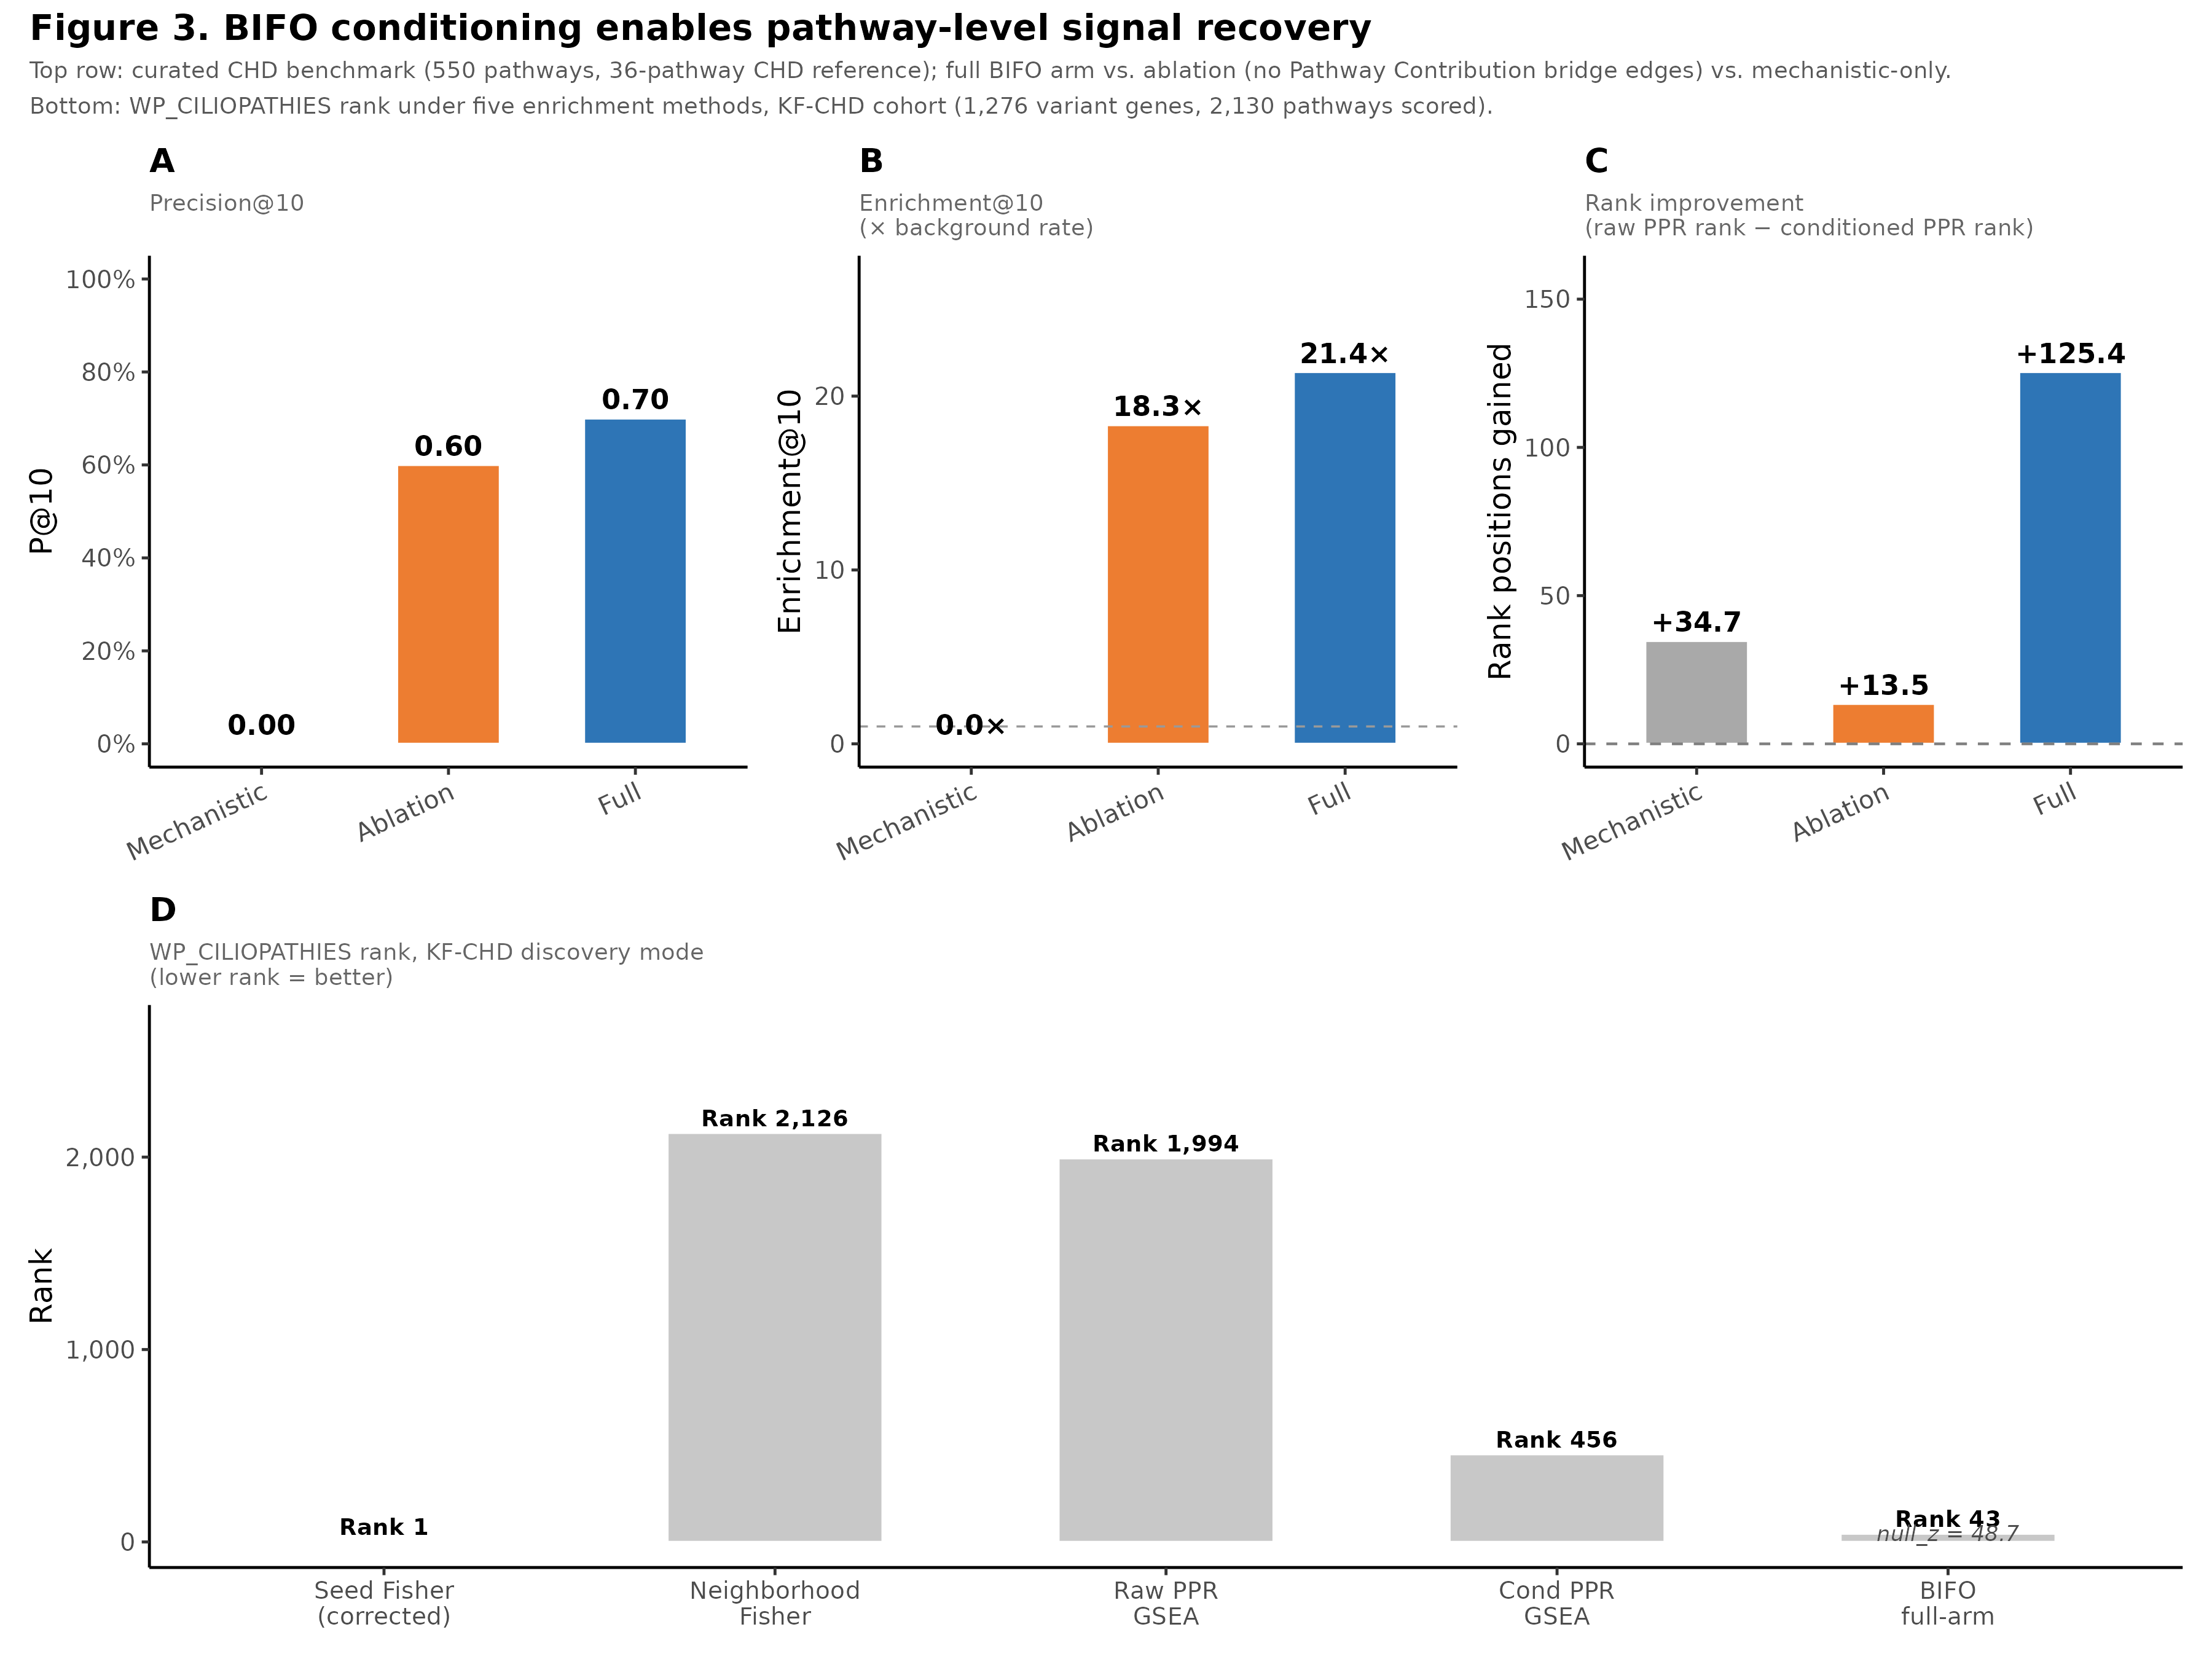

Write R code to recreate this figure.
# =============================================================================
# Figure 3: Three-arm pathway ablation, BIFO main result
#
# Panels:
#   A: P@10 by arm, curated CHD benchmark (full / ablation / mech-only)
#   B: Enrichment@10 by arm
#   C: Rank improvement (raw PPR rank − conditioned PPR rank) by arm
#   D: WP_CILIOPATHIES rank across five methods, KF-CHD discovery
#
# Output: figures/fig3_ablation.png
# =============================================================================

library(ggplot2)
library(dplyr)
library(tidyr)
library(patchwork)
library(scales)
library(jsonlite)

BASE    <- here::here()
CURATED <- here::here("bifo-graph/results/chd_benchmark")
KF_CHD  <- here::here("bifo-graph/results/kf_chd")
OUTDIR  <- here::here("figures")
dir.create(OUTDIR, showWarnings = FALSE)

# ── Utility ───────────────────────────────────────────────────────────────────
fix_json <- function(path) {
  txt <- paste(readLines(path, warn = FALSE), collapse = "\n")
  txt <- gsub("\\bNaN\\b",       "null", txt)
  txt <- gsub("\\bInfinity\\b",  "null", txt)
  txt <- gsub("\\b-Infinity\\b", "null", txt)
  fromJSON(txt)
}

# ── Load curated benchmark pathway metrics ────────────────────────────────────
arms <- list(
  Full        = fix_json(file.path(CURATED, "pathway_metrics_full.json")),
  Ablation    = fix_json(file.path(CURATED, "pathway_metrics_ablation.json")),
  Mechanistic = fix_json(file.path(CURATED, "pathway_metrics_mech.json"))
)

curated_df <- bind_rows(lapply(names(arms), function(arm) {
  m <- arms[[arm]]$metrics
  tibble(
    arm      = arm,
    p10      = as.numeric(m$top10_precision),
    enrich10 = as.numeric(m$top10_enrichment_ratio),
    rank_imp = as.numeric(m$rank_improvement_cond_vs_raw)
  )
}))

curated_df$arm <- factor(curated_df$arm,
                          levels = c("Mechanistic", "Ablation", "Full"))

arm_colors <- c("Full" = "#2E75B6", "Ablation" = "#ED7D31", "Mechanistic" = "#A9A9A9")

theme_bifo <- theme_classic(base_size = 12) +
  theme(axis.text.x     = element_text(angle = 25, hjust = 1, size = 10),
        plot.title       = element_text(face = "bold", size = 13),
        plot.subtitle    = element_text(size = 9, color = "grey40"),
        legend.position  = "none")

# Panel A: P@10
pA <- ggplot(curated_df, aes(x = arm, y = p10, fill = arm)) +
  geom_col(width = 0.55, color = "white", linewidth = 0.4) +
  geom_text(aes(label = sprintf("%.2f", p10)), vjust = -0.45,
            size = 3.8, fontface = "bold") +
  scale_fill_manual(values = arm_colors) +
  scale_y_continuous(limits = c(0, 1.0), breaks = seq(0, 1, 0.2),
                     labels = percent_format(accuracy = 1)) +
  labs(title = "A", subtitle = "Precision@10",
       x = NULL, y = "P@10") +
  theme_bifo

# Panel B: Enrichment@10
enr_max <- max(curated_df$enrich10, na.rm = TRUE)
pB <- ggplot(curated_df, aes(x = arm, y = enrich10, fill = arm)) +
  geom_col(width = 0.55, color = "white", linewidth = 0.4) +
  geom_hline(yintercept = 1, linetype = "dashed", color = "grey60", linewidth = 0.4) +
  geom_text(aes(label = sprintf("%.1f\u00d7", enrich10)), vjust = -0.45,
            size = 3.8, fontface = "bold") +
  scale_fill_manual(values = arm_colors) +
  scale_y_continuous(limits = c(0, enr_max * 1.25)) +
  labs(title = "B", subtitle = "Enrichment@10\n(\u00d7 background rate)",
       x = NULL, y = "Enrichment@10") +
  theme_bifo

# Panel C: Rank improvement
ri_min <- min(curated_df$rank_imp, na.rm = TRUE)
ri_max <- max(curated_df$rank_imp, na.rm = TRUE)
pC <- ggplot(curated_df, aes(x = arm, y = rank_imp, fill = arm)) +
  geom_col(width = 0.55, color = "white", linewidth = 0.4) +
  geom_hline(yintercept = 0, linetype = "dashed", color = "grey50", linewidth = 0.5) +
  geom_text(aes(label = sprintf("%+.1f", rank_imp),
                vjust = ifelse(rank_imp >= 0, -0.45, 1.3)),
            size = 3.8, fontface = "bold") +
  scale_fill_manual(values = arm_colors) +
  scale_y_continuous(limits = c(min(ri_min * 1.25, 0), ri_max * 1.25)) +
  labs(title = "C",
       subtitle = "Rank improvement\n(raw PPR rank \u2212 conditioned PPR rank)",
       x = NULL, y = "Rank positions gained") +
  theme_bifo

# ── Panel D: WP_CILIOPATHIES rank by method, KF-CHD ─────────────────────────
bc_csv <- read.csv(file.path(KF_CHD, "baseline_comparison.csv"),
                   stringsAsFactors = FALSE)

# Get WP_CILIOPATHIES rank per method from CSV
cilia_bc <- bc_csv %>%
  filter(grepl("WP_CILIOPATHIES", name, ignore.case = TRUE)) %>%
  select(method, rank)

# BIFO rank from pathway_scores_standard.csv
scores <- read.csv(file.path(KF_CHD, "pathway_scores_standard.csv"),
                   stringsAsFactors = FALSE) %>%
  arrange(desc(degree_norm)) %>%
  mutate(bifo_rank = row_number())
cilia_bifo_rank <- scores %>%
  filter(grepl("WP_CILIOPATHIES", name, ignore.case = TRUE)) %>%
  pull(bifo_rank)
if (length(cilia_bifo_rank) == 0) cilia_bifo_rank <- 1L

n_bifo <- nrow(scores)

# Build display table
rank_df <- tibble(
  method_label = factor(
    c("Seed Fisher\n(corrected)", "Neighborhood\nFisher",
      "Raw PPR\nGSEA", "Cond PPR\nGSEA", "BIFO\nfull-arm"),
    levels = c("Seed Fisher\n(corrected)", "Neighborhood\nFisher",
               "Raw PPR\nGSEA", "Cond PPR\nGSEA", "BIFO\nfull-arm")
  ),
  method_key = c("seed_fisher", "neighborhood_fisher",
                 "raw_ppr_gsea", "cond_ppr_gsea", "bifo_full"),
  total = c(n_bifo, n_bifo, n_bifo, n_bifo, n_bifo),
  hi    = c(TRUE,  FALSE, FALSE, FALSE, FALSE)
)

# Fill ranks from CSV where available, else use manuscript values
manuscript_ranks <- c(seed_fisher = 1L, neighborhood_fisher = 2126L,
                      raw_ppr_gsea = 1994L, cond_ppr_gsea = 456L,
                      bifo_full = as.integer(cilia_bifo_rank))

rank_df <- rank_df %>%
  rowwise() %>%
  mutate(
    rank = {
      hit <- cilia_bc %>% filter(method == method_key) %>% pull(rank)
      if (length(hit) > 0 && !is.na(hit[1])) as.integer(hit[1])
      else manuscript_ranks[[method_key]]
    }
  ) %>%
  ungroup() %>%
  mutate(
    rank_plot = rank,
    label     = paste0("Rank ", comma(rank_plot))
  )

pD <- ggplot(rank_df, aes(x = method_label, y = rank_plot, fill = hi)) +
  geom_col(width = 0.55, color = "white", linewidth = 0.4) +
  geom_text(aes(label = label), vjust = -0.4, size = 3.2, fontface = "bold") +
  annotate("text",
           x        = "BIFO\nfull-arm",
           y        = cilia_bifo_rank * 1.10,
           label    = "null_z = 48.7",
           size     = 3.0,
           fontface = "italic",
           color    = "grey30") +
  scale_fill_manual(values = c("TRUE" = "#2E75B6", "FALSE" = "#C8C8C8")) +
  scale_y_continuous(labels = comma,
                     limits = c(0, max(rank_df$rank_plot) * 1.25)) +
  labs(title    = "D",
       subtitle = "WP_CILIOPATHIES rank, KF-CHD discovery mode\n(lower rank = better)",
       x = NULL, y = "Rank") +
  theme_classic(base_size = 12) +
  theme(legend.position = "none",
        plot.title    = element_text(face = "bold", size = 13),
        plot.subtitle = element_text(size = 9, color = "grey40"),
        axis.text.x   = element_text(size = 9.5))

# ── Assemble ──────────────────────────────────────────────────────────────────
fig3 <- (pA | pB | pC) / pD +
  plot_layout(heights = c(1, 1.1)) +
  plot_annotation(
    title    = "Figure 3. BIFO conditioning enables pathway-level signal recovery",
    subtitle = paste0(
      "Top row: curated CHD benchmark (550 pathways, 36-pathway CHD reference); ",
      "full BIFO arm vs. ablation (no Pathway Contribution bridge edges) vs. mechanistic-only.\n",
      "Bottom: WP_CILIOPATHIES rank under five enrichment methods, KF-CHD cohort ",
      "(1,276 variant genes, ",
      comma(n_bifo), " pathways scored)."
    ),
    theme = theme(
      plot.title    = element_text(face = "bold", size = 14),
      plot.subtitle = element_text(size = 9, color = "grey35", lineheight = 1.3)
    )
  )

out <- file.path(OUTDIR, "fig3_ablation.png")
ggsave(out, fig3, width = 12, height = 9, dpi = 300, bg = "white")
message("Saved: ", out)
